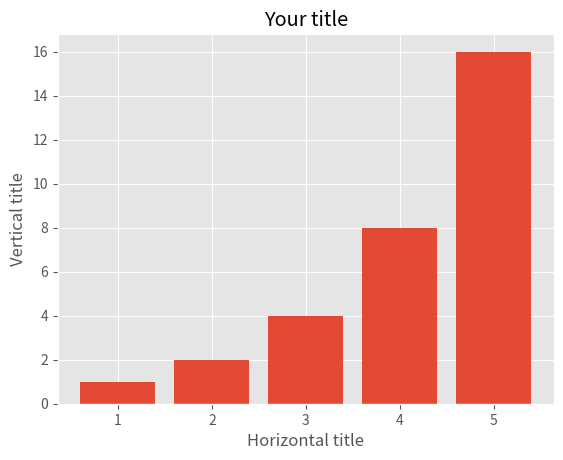

Recreate this plot in Python.
import matplotlib.pyplot as plt

plt.style.use('ggplot')
print(plt.style.available)

x1 = [1,2,3,4,5]
y1 = [1,2,4,8,16]

plt.bar(x1,y1)
plt.title('Your title')
plt.xlabel('Horizontal title')
plt.ylabel('Vertical title')

plt.show()
